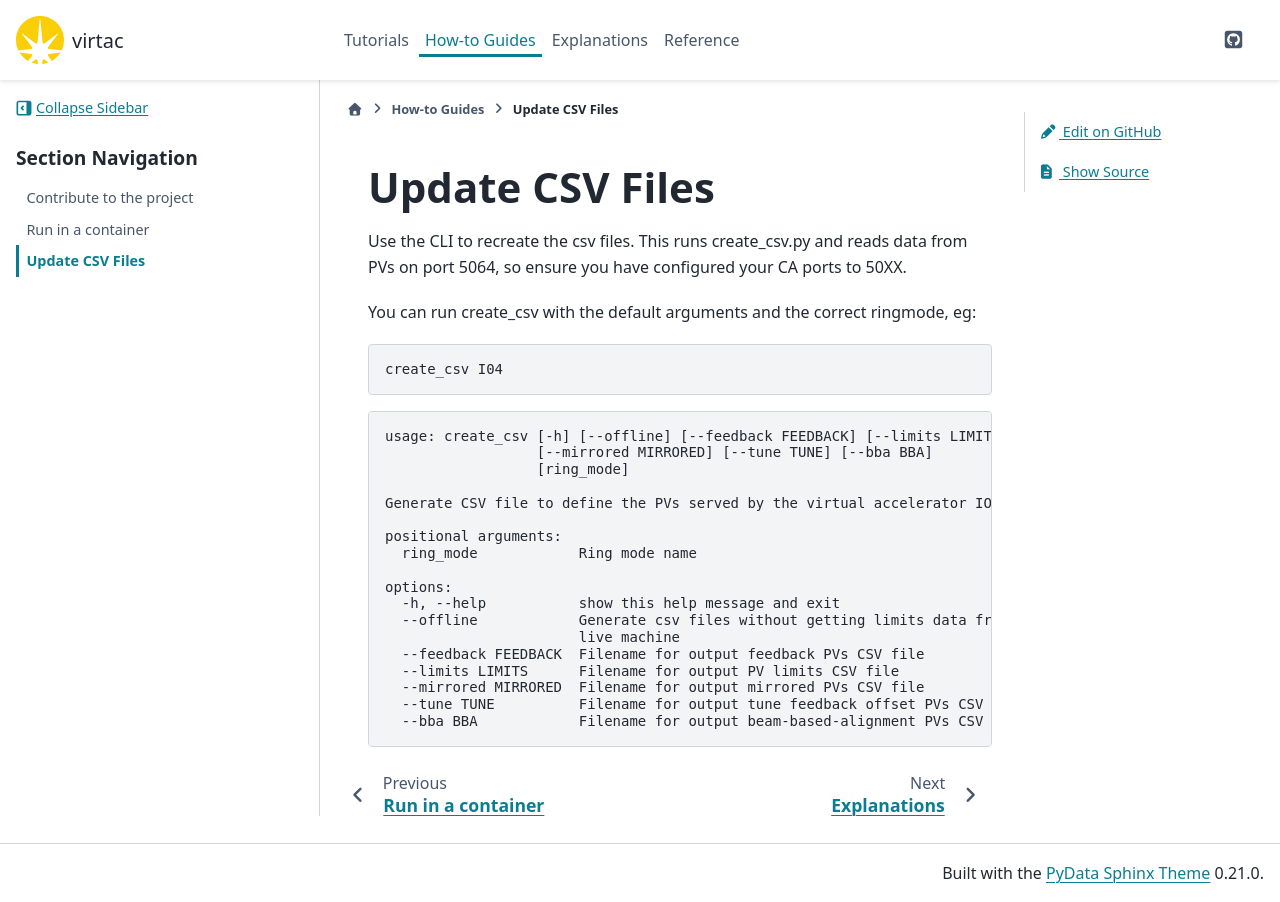

repository: DiamondLightSource/virtac · page: 0.3.0-beta/how-to/update_csv_files.html · generator: sphinx

# Update CSV Files

Use the CLI to recreate the csv files. This runs create_csv.py and reads data from PVs on port 5064, so ensure you have configured your CA ports to 50XX.

You can run create_csv with the default arguments and the correct ringmode, eg:

:::{code-block} bash
create_csv I04
:::

```{program-output} create_csv -h
```
